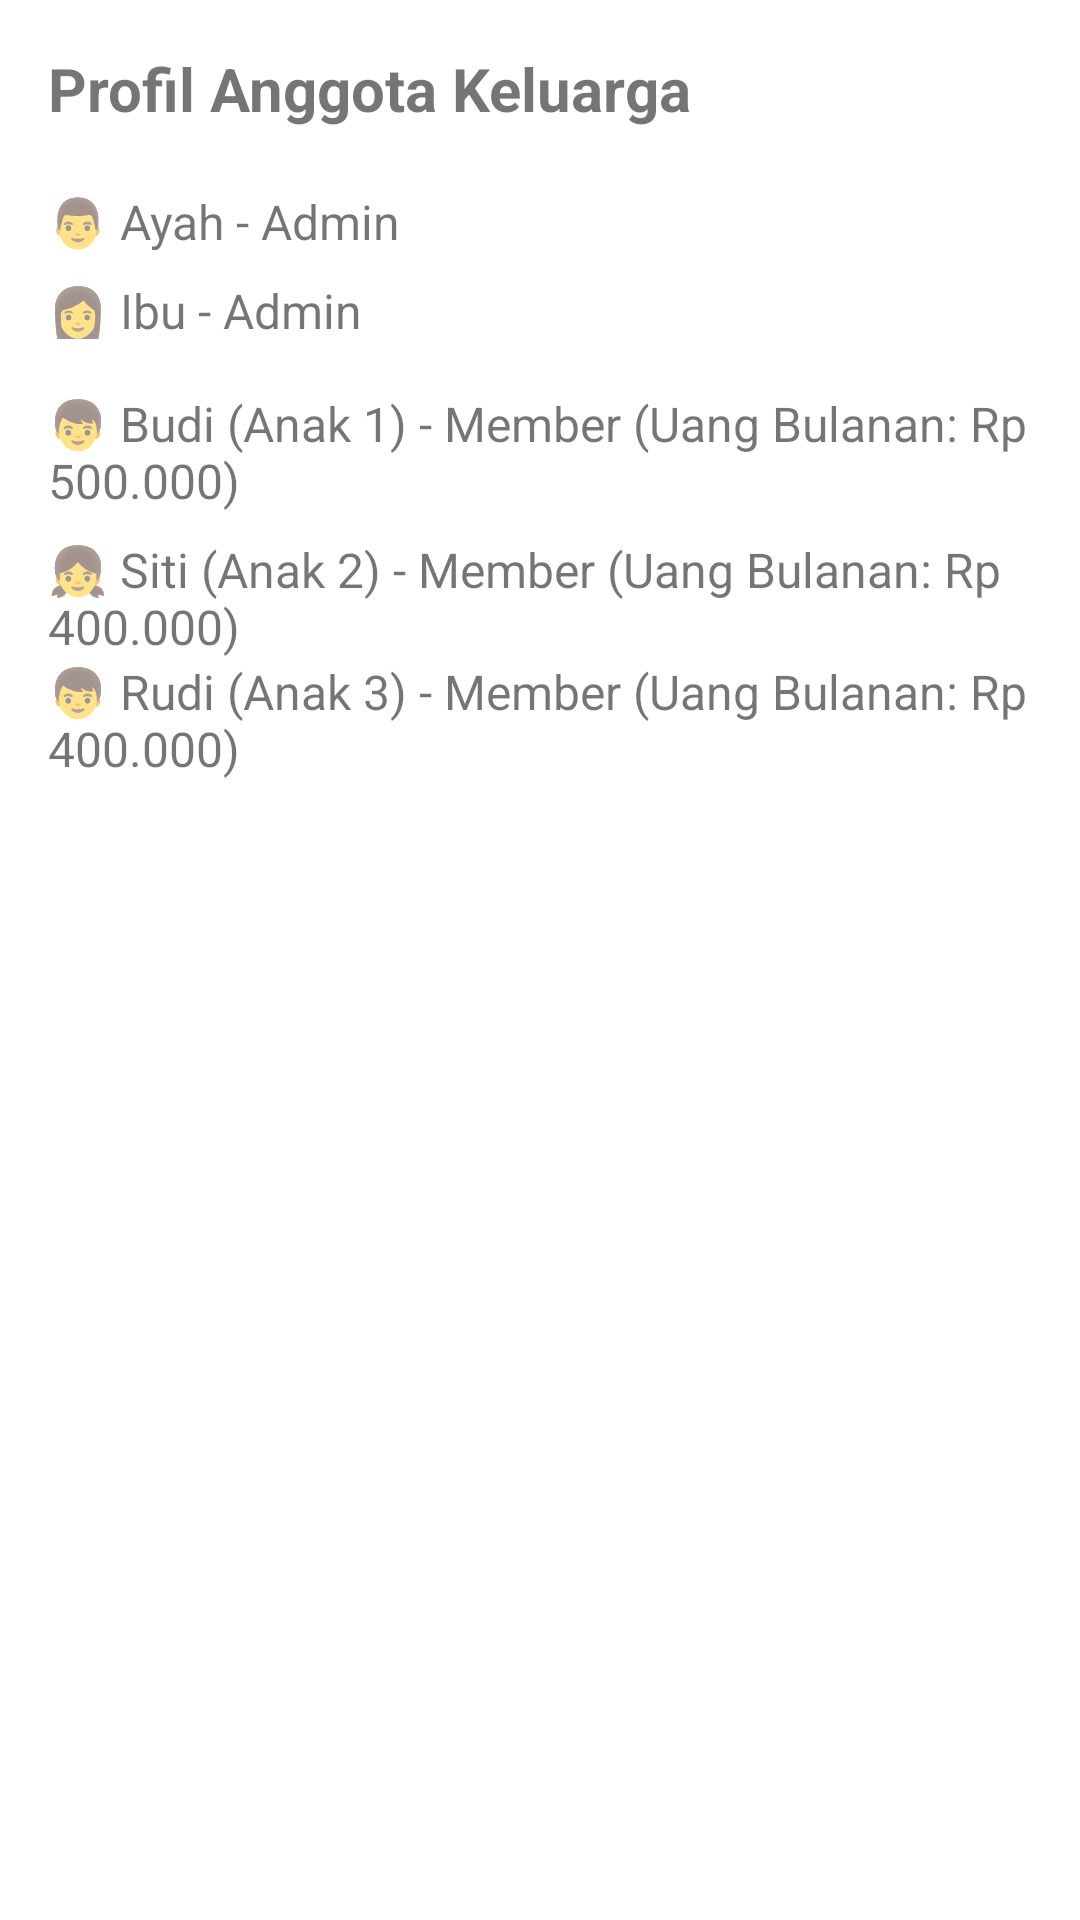

Here is an Android app screen rendered from its layout file. Give the layout XML and the strings, colors and styles it references.
<!-- AndroidManifest.xml: application theme Theme.Cashflowfamily -->
<!-- res/layout/fragment_profil.xml -->
<ScrollView xmlns:android="http://schemas.android.com/apk/res/android"
    android:layout_width="match_parent"
    android:layout_height="match_parent">

    <LinearLayout
        android:orientation="vertical"
        android:padding="16dp"
        android:layout_width="match_parent"
        android:layout_height="wrap_content">

        <TextView
            android:text="Profil Anggota Keluarga"
            android:textSize="20sp"
            android:textStyle="bold"
            android:layout_marginBottom="20dp"
            android:layout_width="wrap_content"
            android:layout_height="wrap_content"/>

        <TextView
            android:text="👨 Ayah - Admin"
            android:textSize="16sp"
            android:layout_marginBottom="8dp"
            android:layout_width="wrap_content"
            android:layout_height="wrap_content"/>

        <TextView
            android:text="👩 Ibu - Admin"
            android:textSize="16sp"
            android:layout_marginBottom="16dp"
            android:layout_width="wrap_content"
            android:layout_height="wrap_content"/>
        
        <TextView
            android:text="👦 Budi (Anak 1) - Member (Uang Bulanan: Rp 500.000)"
            android:textSize="16sp"
            android:layout_marginBottom="8dp"
            android:layout_width="wrap_content"
            android:layout_height="wrap_content"/>

        <TextView
            android:text="👧 Siti (Anak 2) - Member (Uang Bulanan: Rp 400.000)"
            android:textSize="16sp"
            android:layout_width="wrap_content"
            android:layout_height="wrap_content"/>

        <TextView
            android:text="👦 Rudi (Anak 3) - Member (Uang Bulanan: Rp 400.000)"
            android:textSize="16sp"
            android:layout_marginBottom="8dp"
            android:layout_width="wrap_content"
            android:layout_height="wrap_content"/>
    </LinearLayout>
</ScrollView>
<!-- resources referenced by this layout -->
<resources>
  <style name="Theme.Cashflowfamily" parent="Base.Theme.Cashflowfamily">
          <item name="colorPrimary">@color/primary</item>
          <item name="colorOnPrimary">@color/onPrimary</item>
          <item name="colorPrimaryContainer">@color/primaryContainer</item>
          <item name="colorOnPrimaryContainer">@color/onPrimaryContainer</item>
  
          <item name="colorSecondary">@color/secondary</item>
          <item name="colorOnSecondary">@color/onSecondary</item>
          <item name="colorSecondaryContainer">@color/secondaryContainer</item>
          <item name="colorOnSecondaryContainer">@color/onSecondaryContainer</item>
  
          <item name="colorError">@color/error</item>
          <item name="colorOnError">@color/onError</item>
          <item name="colorErrorContainer">@color/errorContainer</item>
          <item name="colorOnErrorContainer">@color/onErrorContainer</item>
  
          <item name="android:statusBarColor">?attr/colorPrimary</item>
      </style>
  <style name="Base.Theme.Cashflowfamily" parent="Theme.MaterialComponents.DayNight.NoActionBar" />
  <color name="primary">#6750A4</color>
  <color name="onPrimary">#FFFFFF</color>
  <color name="primaryContainer">#EADDFF</color>
  <color name="onPrimaryContainer">#21005D</color>
  <color name="secondary">#625B71</color>
  <color name="onSecondary">#FFFFFF</color>
  <color name="secondaryContainer">#E8DEF8</color>
  <color name="onSecondaryContainer">#1D192B</color>
  <color name="error">#B3261E</color>
  <color name="onError">#FFFFFF</color>
  <color name="errorContainer">#F9DEDC</color>
  <color name="onErrorContainer">#410E0B</color>
</resources>
